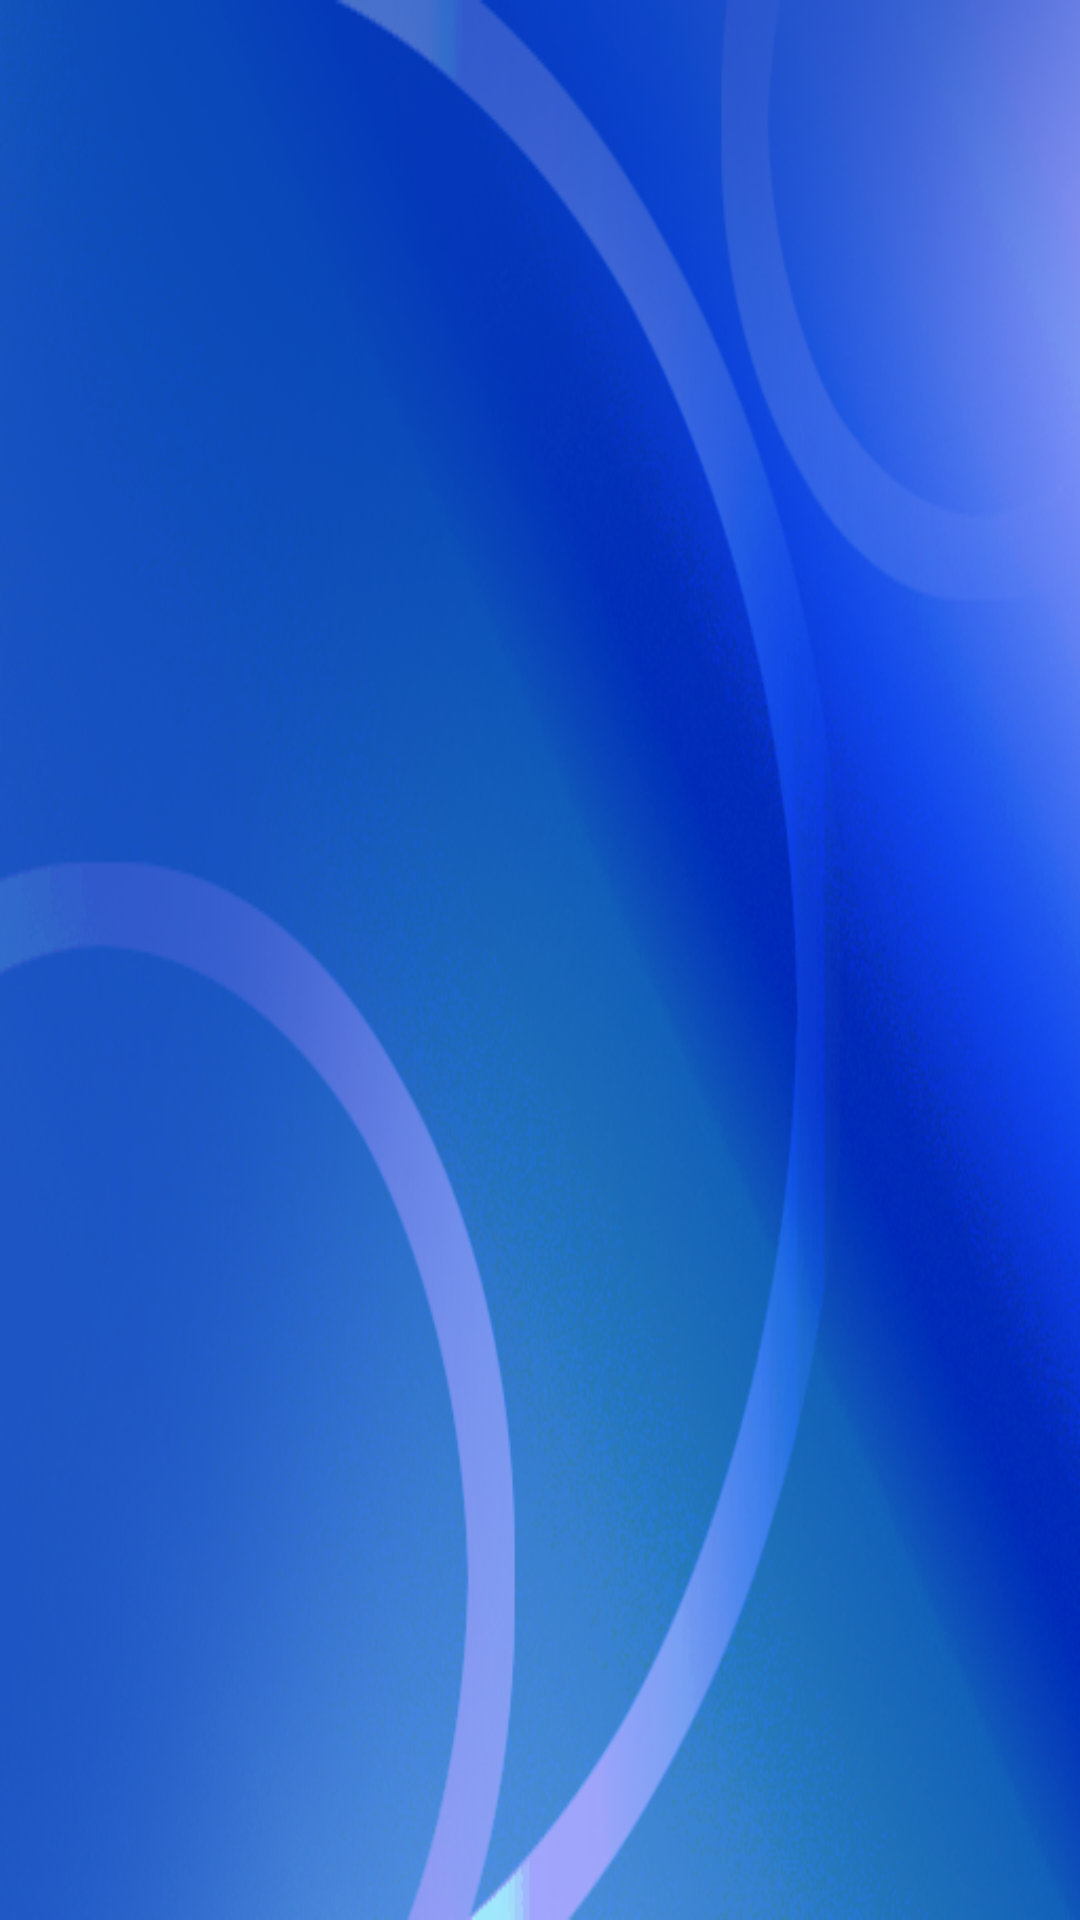

Reconstruct the res/layout file that produces this screen, plus the resources it refers to.
<!-- AndroidManifest.xml: application theme AppTheme -->
<!-- res/layout/fragment_exit.xml -->
<LinearLayout xmlns:android="http://schemas.android.com/apk/res/android"
    android:layout_width="match_parent"
    android:layout_height="match_parent"
    android:background="@drawable/back">

    <LinearLayout
        android:id="@+id/LinearLayoutexit"
        android:layout_width="match_parent"
        android:layout_height="match_parent"
        android:background="@drawable/back"
        android:gravity="center"
        android:orientation="vertical" />
</LinearLayout>
<!-- resources referenced by this layout -->
<resources>
  <!-- drawable back: png bitmap (drawable, 223707 bytes) -->
  <style name="AppTheme" parent="Theme.AppCompat.Light.DarkActionBar">
          
          <item name="colorPrimary">@color/colorPrimary</item>
          <item name="colorPrimaryDark">@color/colorPrimaryDark</item>
          <item name="android:itemBackground">@color/colorPrimaryvvv</item>
          <item name="android:textColor">#FBFCFB</item>
          <item name="colorAccent">@color/colorAccent</item>
      </style>
  <color name="colorPrimary">#6D8FF0</color>
  <color name="colorPrimaryDark">#3D6CEB</color>
  <color name="colorPrimaryvvv">#0032b9</color>
  <color name="colorAccent">#DFE75454</color>
</resources>
